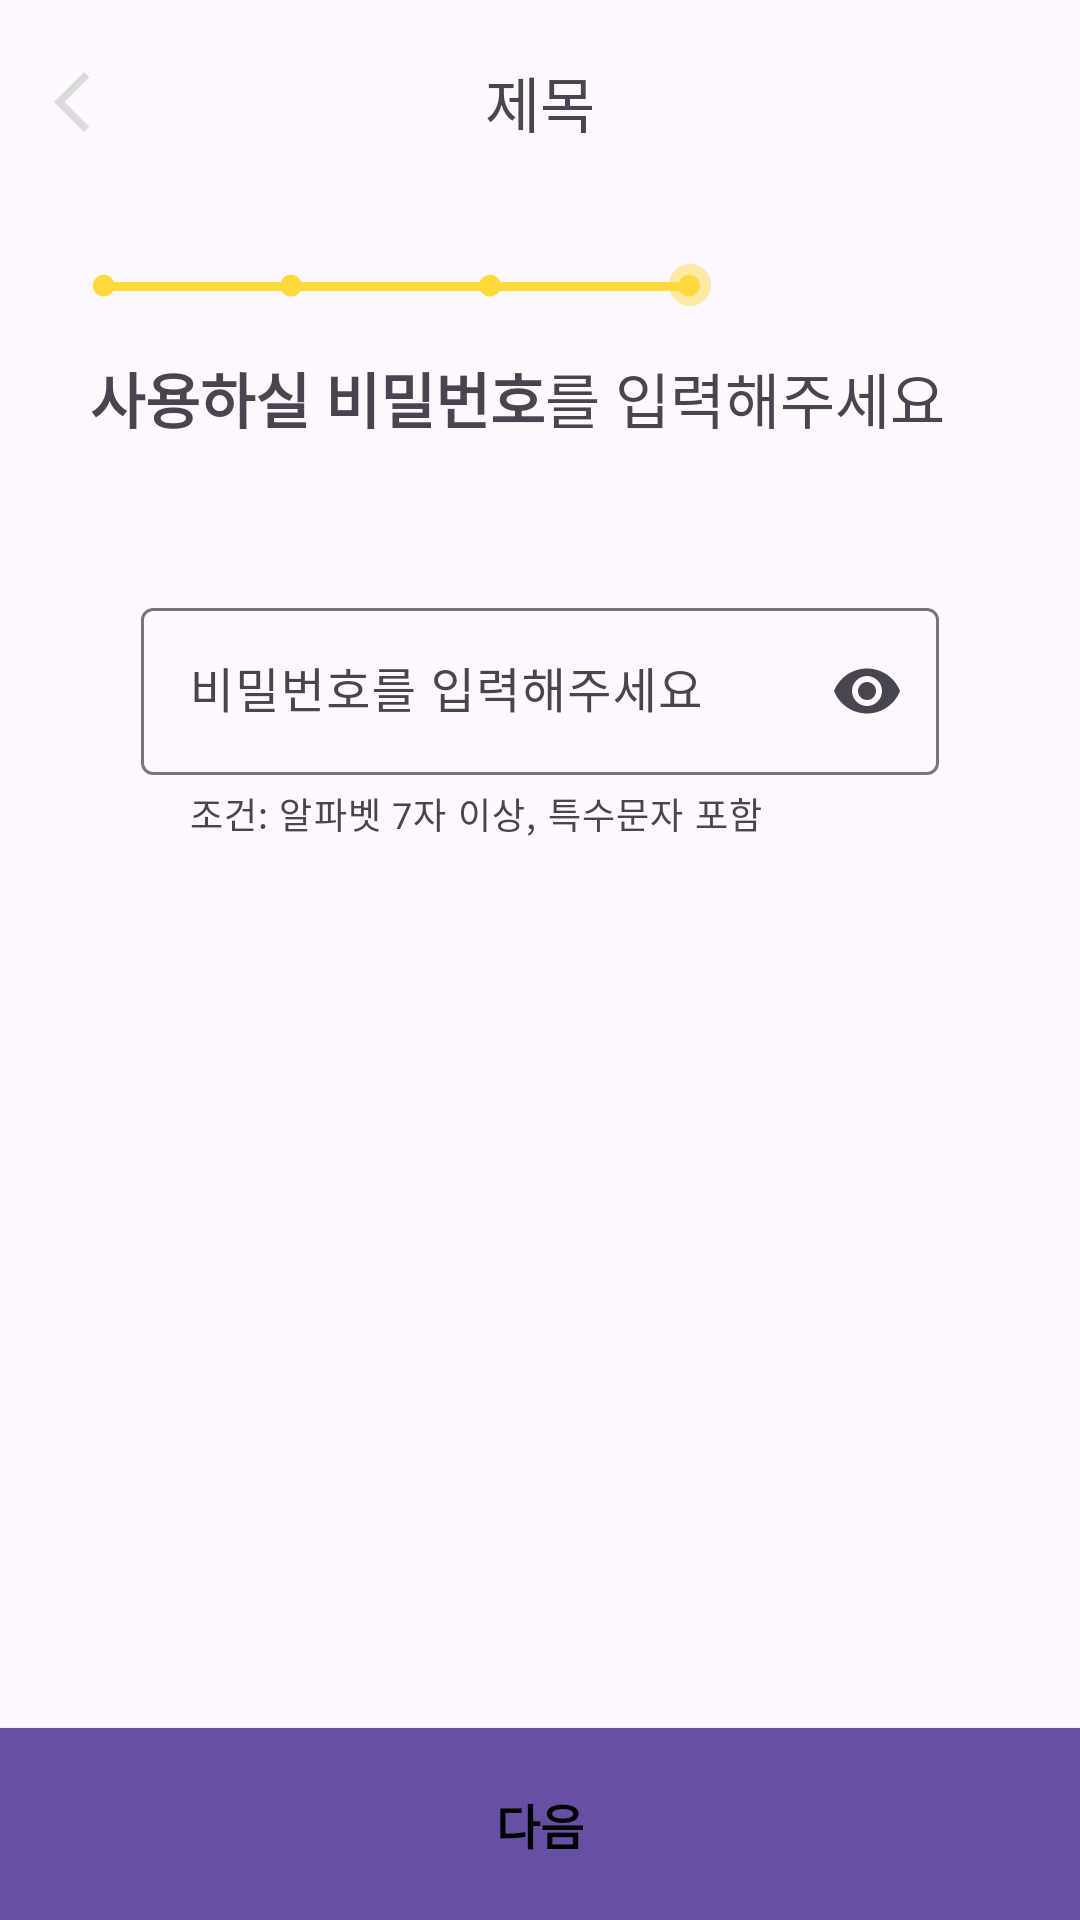

Reconstruct the res/layout file that produces this screen, plus the resources it refers to.
<!-- AndroidManifest.xml: application theme Theme.YOGIZOGIAndroidPublish -->
<!-- res/layout/fragment_signup_password_input.xml -->
<?xml version="1.0" encoding="utf-8"?>
<androidx.constraintlayout.widget.ConstraintLayout xmlns:android="http://schemas.android.com/apk/res/android"
    xmlns:app="http://schemas.android.com/apk/res-auto"
    xmlns:tools="http://schemas.android.com/tools"
    android:layout_width="match_parent"
    android:layout_height="match_parent"
    tools:context=".ui.user.signup.SignupPasswordInputFragment">

    <include
        android:id="@+id/included_toolbar"
        layout="@layout/layout_toolbar"
        app:layout_constraintEnd_toEndOf="parent"
        app:layout_constraintStart_toStartOf="parent"
        app:layout_constraintTop_toTopOf="parent" />

    <androidx.appcompat.widget.AppCompatImageView
        android:id="@+id/img_step"
        android:layout_width="wrap_content"
        android:layout_height="wrap_content"
        android:layout_marginStart="30dp"
        android:layout_marginTop="30dp"
        android:src="@drawable/signup_step4"
        app:layout_constraintStart_toStartOf="parent"
        app:layout_constraintTop_toBottomOf="@id/included_toolbar" />

    <androidx.appcompat.widget.AppCompatTextView
        android:id="@+id/tv_text_1"
        android:layout_width="wrap_content"
        android:layout_height="wrap_content"
        android:layout_marginStart="30dp"
        android:layout_marginTop="16dp"
        android:text="@string/signup_password_text1"
        android:textSize="20sp"
        android:textStyle="bold"
        app:layout_constraintStart_toStartOf="parent"
        app:layout_constraintTop_toBottomOf="@id/img_step" />

    <androidx.appcompat.widget.AppCompatTextView
        android:id="@+id/tv_text_2"
        android:layout_width="wrap_content"
        android:layout_height="wrap_content"
        android:text="@string/signup_password_text2"
        android:textSize="20sp"
        app:layout_constraintBottom_toBottomOf="@id/tv_text_1"
        app:layout_constraintStart_toEndOf="@id/tv_text_1"
        app:layout_constraintTop_toTopOf="@id/tv_text_1" />

    <com.google.android.material.textfield.TextInputLayout
        android:id="@+id/til_layout"
        android:layout_width="0dp"
        android:layout_height="wrap_content"
        android:layout_marginStart="47dp"
        android:layout_marginTop="50dp"
        android:layout_marginEnd="47dp"
        android:hint="@string/login_password_hint"
        app:endIconMode="password_toggle"
        app:helperText="@string/signup_password_helper"
        app:helperTextEnabled="true"
        app:layout_constraintEnd_toEndOf="parent"
        app:layout_constraintStart_toStartOf="parent"
        app:layout_constraintTop_toBottomOf="@id/tv_text_2">

        <com.google.android.material.textfield.TextInputEditText
            android:id="@+id/til_et_password"
            android:layout_width="match_parent"
            android:layout_height="match_parent"
            android:inputType="textPassword"
            android:maxLines="1" />
    </com.google.android.material.textfield.TextInputLayout>

    <androidx.appcompat.widget.AppCompatButton
        android:id="@+id/btn_next"
        android:layout_width="0dp"
        android:layout_height="64dp"
        android:background="?attr/colorPrimary"
        android:gravity="center"
        android:text="@string/next"
        android:textColor="@color/black"
        android:textSize="16sp"
        android:textStyle="bold"
        app:layout_constraintBottom_toBottomOf="parent"
        app:layout_constraintEnd_toEndOf="parent"
        app:layout_constraintStart_toStartOf="parent" />
</androidx.constraintlayout.widget.ConstraintLayout>
<!-- res/layout/layout_toolbar.xml (included above) -->
<?xml version="1.0" encoding="utf-8"?>
<androidx.constraintlayout.widget.ConstraintLayout xmlns:android="http://schemas.android.com/apk/res/android"
    xmlns:app="http://schemas.android.com/apk/res-auto"
    xmlns:tools="http://schemas.android.com/tools"
    android:layout_width="match_parent"
    android:layout_height="wrap_content"
    android:background="@android:color/transparent"
    android:paddingTop="10dp">

    <androidx.appcompat.widget.AppCompatImageView
        android:id="@+id/layout_btn_back"
        android:layout_width="wrap_content"
        android:layout_height="wrap_content"
        android:minWidth="48dp"
        android:minHeight="48dp"
        android:padding="12dp"
        android:src="@drawable/ic_arrow_back"
        app:layout_constraintBottom_toBottomOf="parent"
        app:layout_constraintStart_toStartOf="parent"
        app:layout_constraintTop_toTopOf="parent" />

    <androidx.appcompat.widget.AppCompatTextView
        android:id="@+id/layout_tv_title"
        android:layout_width="wrap_content"
        android:layout_height="wrap_content"
        android:textSize="20sp"
        app:layout_constraintBottom_toBottomOf="@id/layout_btn_back"
        app:layout_constraintEnd_toEndOf="parent"
        app:layout_constraintStart_toStartOf="parent"
        app:layout_constraintTop_toTopOf="@id/layout_btn_back"
        tools:text="제목" />
</androidx.constraintlayout.widget.ConstraintLayout>
<!-- resources referenced by this layout -->
<resources>
  <color name="black">#FF000000</color>
  <!-- drawable ic_arrow_back (drawable) -->
  <vector android:height="24dp" android:tint="#DBDBDB"
      android:viewportHeight="24" android:viewportWidth="24"
      android:width="24dp" xmlns:android="http://schemas.android.com/apk/res/android">
      <path android:fillColor="@android:color/white" android:pathData="M17.77,3.77l-1.77,-1.77l-10,10l10,10l1.77,-1.77l-8.23,-8.23z"/>
  </vector>
  <!-- drawable signup_step4 (drawable) -->
  <vector xmlns:android="http://schemas.android.com/apk/res/android"
      android:width="207dp"
      android:height="14dp"
      android:viewportWidth="207"
      android:viewportHeight="14">
    <path
        android:pathData="M6.5,6L198.5,6A1.5,1.5 0,0 1,200 7.5L200,7.5A1.5,1.5 0,0 1,198.5 9L6.5,9A1.5,1.5 0,0 1,5 7.5L5,7.5A1.5,1.5 0,0 1,6.5 6z"
        android:fillColor="#FFD83A"/>
    <path
        android:pathData="M199.71,7.21m-3.61,0a3.61,3.61 0,1 1,7.23 0a3.61,3.61 0,1 1,-7.23 0"
        android:fillColor="#FFD83A"/>
    <path
        android:pathData="M133.34,7.21m-3.61,0a3.61,3.61 0,1 1,7.23 0a3.61,3.61 0,1 1,-7.23 0"
        android:fillColor="#FFD83A"/>
    <path
        android:pathData="M66.98,7.21m-3.61,0a3.61,3.61 0,1 1,7.23 0a3.61,3.61 0,1 1,-7.23 0"
        android:fillColor="#FFD83A"/>
    <path
        android:pathData="M207,7C207,10.87 203.87,14 200,14C196.13,14 193,10.87 193,7C193,3.13 196.13,0 200,0C203.87,0 207,3.13 207,7Z"
        android:fillColor="#FFD83A"
        android:fillAlpha="0.46"/>
    <path
        android:pathData="M4.56,7.21m-3.61,0a3.61,3.61 0,1 1,7.23 0a3.61,3.61 0,1 1,-7.23 0"
        android:fillColor="#FFD83A"/>
  </vector>
  <string name="login_password_hint">비밀번호를 입력해주세요</string>
  <string name="next">다음</string>
  <string name="signup_password_helper">조건: 알파벳 7자 이상, 특수문자 포함</string>
  <string name="signup_password_text1">사용하실 비밀번호</string>
  <string name="signup_password_text2">를 입력해주세요</string>
  <style name="Theme.YOGIZOGIAndroidPublish" parent="Base.Theme.YOGIZOGIAndroidPublish" />
  <style name="Base.Theme.YOGIZOGIAndroidPublish" parent="Theme.Material3.DayNight.NoActionBar">
          
          
      </style>
</resources>
